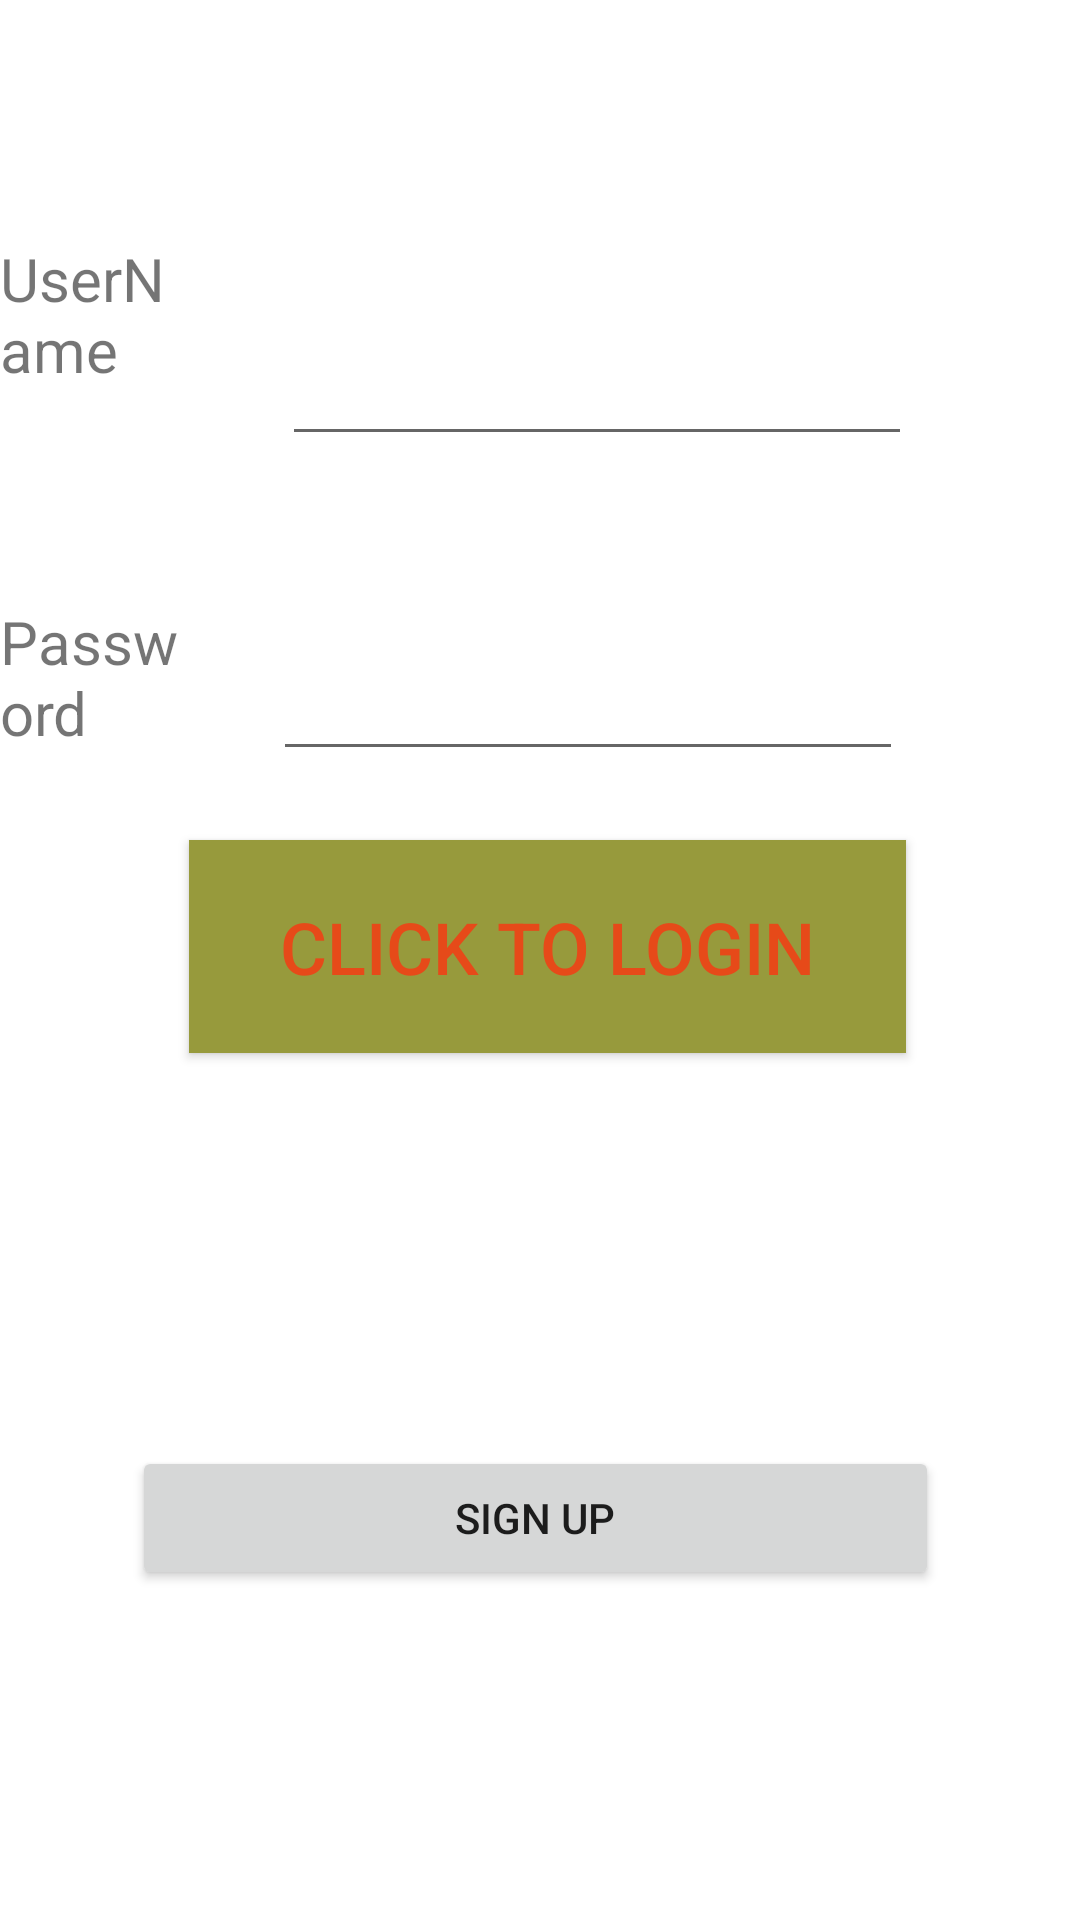

Here is an Android app screen rendered from its layout file. Give the layout XML and the strings, colors and styles it references.
<!-- AndroidManifest.xml: application theme Theme.App_with_Shared_Perference -->
<!-- res/layout/activity_login.xml -->
<?xml version="1.0" encoding="utf-8"?>
<RelativeLayout xmlns:android="http://schemas.android.com/apk/res/android"
    xmlns:app="http://schemas.android.com/apk/res-auto"
    xmlns:tools="http://schemas.android.com/tools"
    android:layout_width="wrap_content"
    android:layout_height="match_parent"
    tools:context=".LoginActivity">

    <Button
        android:id="@+id/buttonLoginActivity"
        android:layout_width="290dp"
        android:layout_height="71dp"
        android:layout_alignParentStart="true"
        android:layout_alignParentEnd="true"
        android:layout_alignParentBottom="true"
        android:layout_marginStart="63dp"
        android:layout_marginEnd="58dp"
        android:layout_marginBottom="289dp"
        android:background="#979A3C"
        android:text="Click To Login"
        android:textColor="#E64A19"
        android:textSize="24sp"
        app:layout_constraintBottom_toBottomOf="parent"
        app:layout_constraintEnd_toEndOf="parent"
        app:layout_constraintStart_toStartOf="parent"
        app:layout_constraintTop_toTopOf="parent" />

    <EditText
        android:id="@+id/password"
        android:layout_width="wrap_content"
        android:layout_height="72dp"
        android:layout_alignParentEnd="true"
        android:layout_alignParentBottom="true"
        android:layout_marginEnd="59dp"
        android:layout_marginBottom="383dp"
        android:ems="10"
        android:inputType="textPassword" />

    <Button
        android:id="@+id/signup"
        android:layout_width="wrap_content"
        android:layout_height="wrap_content"
        android:layout_alignParentStart="true"
        android:layout_alignParentEnd="true"
        android:layout_alignParentBottom="true"
        android:layout_marginStart="44dp"
        android:layout_marginEnd="47dp"
        android:layout_marginBottom="110dp"
        android:text="SIGN UP" />

    <TextView
        android:id="@+id/text1"
        android:layout_width="wrap_content"
        android:layout_height="wrap_content"
        android:layout_alignParentBottom="true"
        android:layout_marginEnd="29dp"
        android:layout_marginBottom="510dp"
        android:layout_toStartOf="@+id/username"
        android:text="UserName"
        android:textSize="20sp" />

    <TextView
        android:id="@+id/text2"
        android:layout_width="wrap_content"
        android:layout_height="wrap_content"
        android:layout_alignParentBottom="true"
        android:layout_marginEnd="26dp"
        android:layout_marginBottom="389dp"
        android:layout_toStartOf="@+id/password"
        android:text="Password"
        android:textSize="20sp" />

    <EditText
        android:id="@+id/username"
        android:layout_width="wrap_content"
        android:layout_height="72dp"
        android:layout_above="@+id/password"
        android:layout_alignParentEnd="true"
        android:layout_marginEnd="56dp"
        android:layout_marginBottom="33dp"
        android:ems="10"
        android:inputType="textPersonName" />

</RelativeLayout>
<!-- resources referenced by this layout -->
<resources>
  <style name="Theme.App_with_Shared_Perference" parent="Theme.MaterialComponents.DayNight.DarkActionBar">
          
          <item name="colorPrimary">@color/purple_500</item>
          <item name="colorPrimaryVariant">@color/purple_700</item>
          <item name="colorOnPrimary">@color/white</item>
          
          <item name="colorSecondary">@color/teal_200</item>
          <item name="colorSecondaryVariant">@color/teal_700</item>
          <item name="colorOnSecondary">@color/black</item>
          
          <item name="android:statusBarColor" tools:targetApi="l">?attr/colorPrimaryVariant</item>
          
      </style>
  <!-- not gathered from this repository: default colours our renderer supplied (Android Studio template values) -->
  <color name="purple_500">#FF6200EE</color>
  <color name="purple_700">#FF3700B3</color>
  <color name="teal_200">#FF03DAC5</color>
  <color name="teal_700">#FF018786</color>
  <color name="black">#FF000000</color>
  <color name="white">#FFFFFFFF</color>
</resources>
